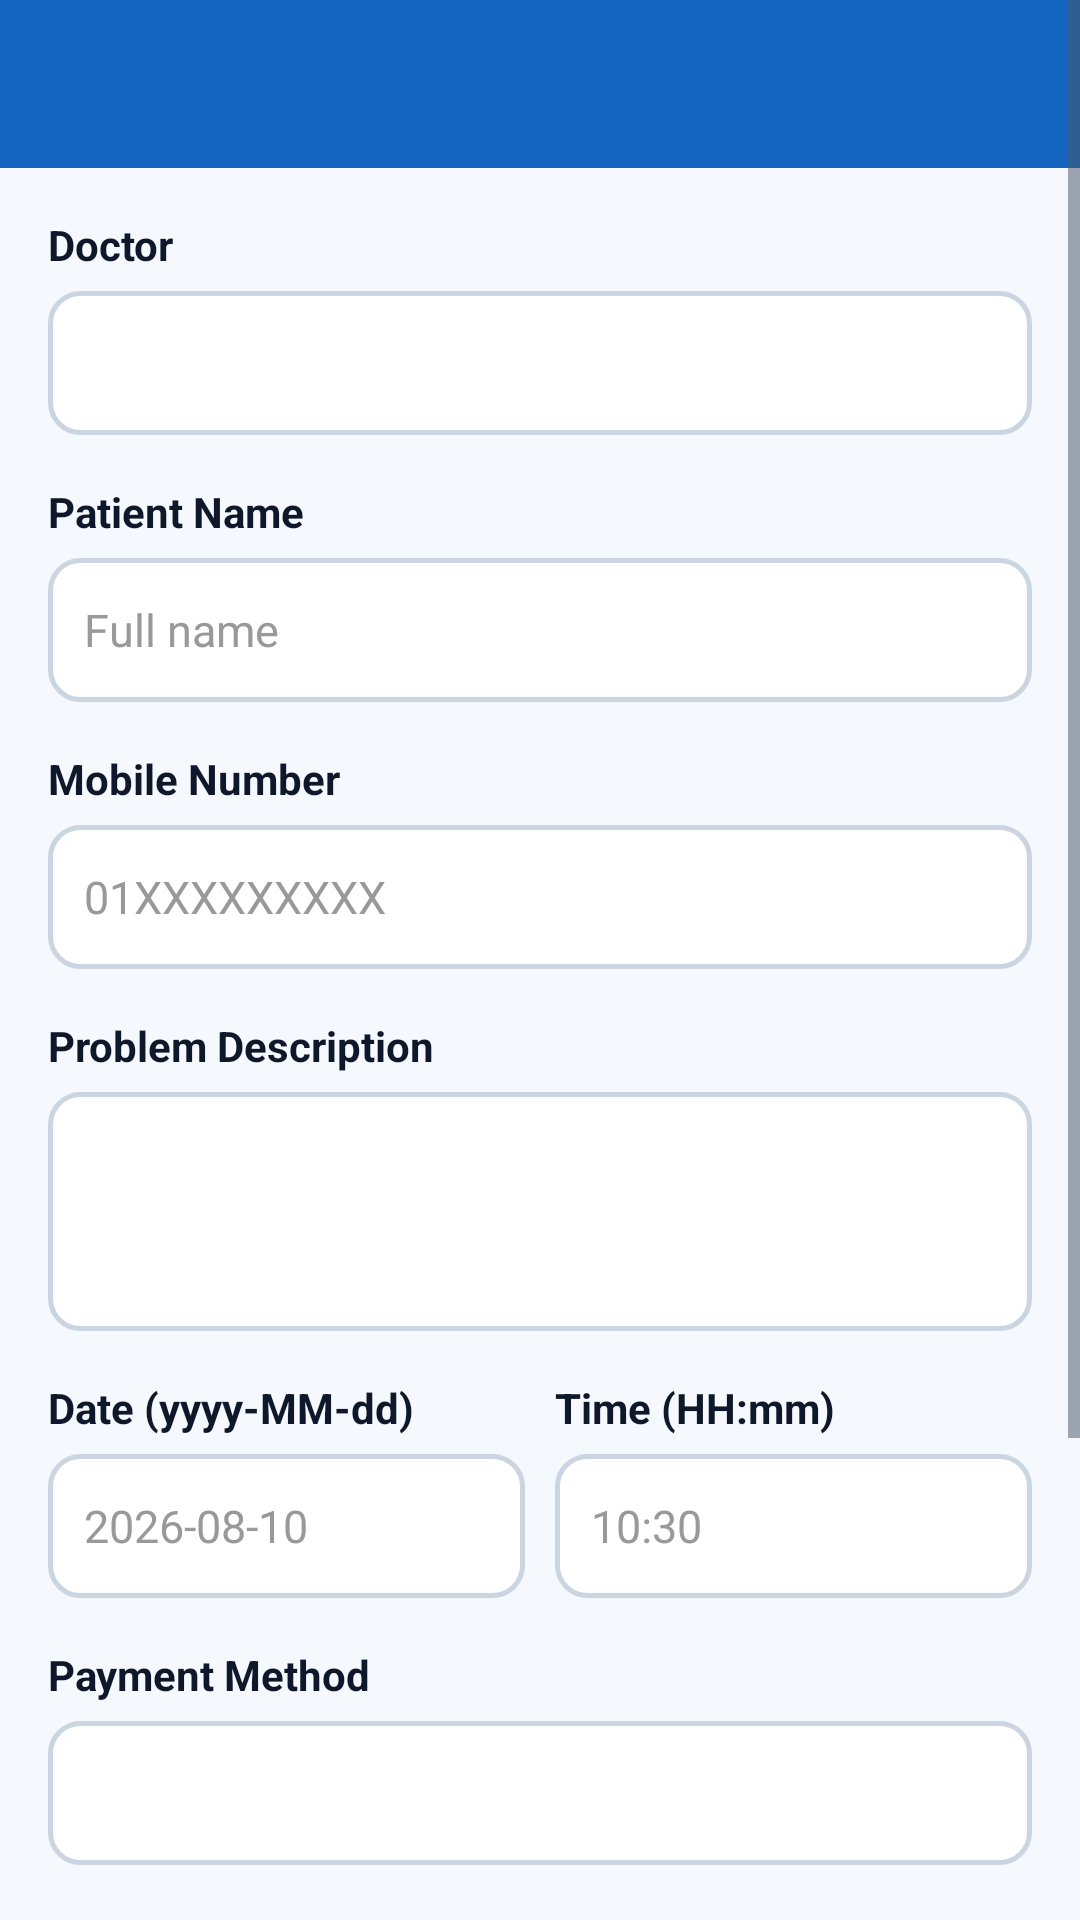

Produce the Android XML layout that renders to this screen, including the resource entries it uses.
<!-- AndroidManifest.xml: application theme Theme.EliteCareHospital -->
<!-- res/layout/activity_book_appointment.xml -->
<?xml version="1.0" encoding="utf-8"?>
<ScrollView xmlns:android="http://schemas.android.com/apk/res/android"
    xmlns:app="http://schemas.android.com/apk/res-auto"
    android:layout_width="match_parent"
    android:layout_height="match_parent">

    <LinearLayout
        android:layout_width="match_parent"
        android:layout_height="wrap_content"
        android:orientation="vertical">

        <com.google.android.material.appbar.AppBarLayout
            android:layout_width="match_parent"
            android:layout_height="wrap_content"
            android:background="@color/primary">

            <androidx.appcompat.widget.Toolbar
                android:id="@+id/toolbar"
                android:layout_width="match_parent"
                android:layout_height="?attr/actionBarSize"
                android:background="@color/primary"
                app:titleTextColor="@color/white" />

        </com.google.android.material.appbar.AppBarLayout>

        <LinearLayout
            android:layout_width="match_parent"
            android:layout_height="wrap_content"
            android:orientation="vertical"
            android:padding="16dp">

            <TextView
                android:layout_width="wrap_content"
                android:layout_height="wrap_content"
                android:text="Doctor"
                android:textColor="@color/text_primary"
                android:textSize="14sp"
                android:textStyle="bold" />

            <Spinner
                android:id="@+id/spinnerDoctor"
                android:layout_width="match_parent"
                android:layout_height="48dp"
                android:layout_marginTop="6dp"
                android:background="@drawable/bg_edittext"
                android:paddingHorizontal="12dp"
                android:spinnerMode="dropdown" />

            <TextView
                android:layout_width="wrap_content"
                android:layout_height="wrap_content"
                android:layout_marginTop="16dp"
                android:text="Patient Name"
                android:textColor="@color/text_primary"
                android:textSize="14sp"
                android:textStyle="bold" />

            <EditText
                android:id="@+id/etPatientName"
                android:layout_width="match_parent"
                android:layout_height="48dp"
                android:layout_marginTop="6dp"
                android:background="@drawable/bg_edittext"
                android:hint="Full name"
                android:importantForAutofill="no"
                android:paddingHorizontal="12dp"
                android:singleLine="true"
                android:textColor="@color/text_primary"
                android:textColorHint="#999999"
                android:textSize="15sp" />

            <TextView
                android:layout_width="wrap_content"
                android:layout_height="wrap_content"
                android:layout_marginTop="16dp"
                android:text="Mobile Number"
                android:textColor="@color/text_primary"
                android:textSize="14sp"
                android:textStyle="bold" />

            <EditText
                android:id="@+id/etMobile"
                android:layout_width="match_parent"
                android:layout_height="48dp"
                android:layout_marginTop="6dp"
                android:background="@drawable/bg_edittext"
                android:hint="01XXXXXXXXX"
                android:importantForAutofill="no"
                android:inputType="phone"
                android:paddingHorizontal="12dp"
                android:singleLine="true"
                android:textColor="@color/text_primary"
                android:textColorHint="#999999"
                android:textSize="15sp" />

            <TextView
                android:layout_width="wrap_content"
                android:layout_height="wrap_content"
                android:layout_marginTop="16dp"
                android:text="Problem Description"
                android:textColor="@color/text_primary"
                android:textSize="14sp"
                android:textStyle="bold" />

            <EditText
                android:id="@+id/etProblem"
                android:layout_width="match_parent"
                android:layout_height="wrap_content"
                android:layout_marginTop="6dp"
                android:background="@drawable/bg_edittext"
                android:gravity="top"
                android:importantForAutofill="no"
                android:minLines="3"
                android:padding="12dp"
                android:textColor="@color/text_primary"
                android:textColorHint="#999999"
                android:textSize="15sp" />

            <LinearLayout
                android:layout_width="match_parent"
                android:layout_height="wrap_content"
                android:layout_marginTop="16dp"
                android:orientation="horizontal">

                <LinearLayout
                    android:layout_width="0dp"
                    android:layout_height="wrap_content"
                    android:layout_weight="1"
                    android:orientation="vertical">

                    <TextView
                        android:layout_width="wrap_content"
                        android:layout_height="wrap_content"
                        android:text="Date (yyyy-MM-dd)"
                        android:textColor="@color/text_primary"
                        android:textSize="14sp"
                        android:textStyle="bold" />

                    <EditText
                        android:id="@+id/etDate"
                        android:layout_width="match_parent"
                        android:layout_height="48dp"
                        android:layout_marginTop="6dp"
                        android:background="@drawable/bg_edittext"
                        android:hint="2026-08-10"
                        android:importantForAutofill="no"
                        android:paddingHorizontal="12dp"
                        android:singleLine="true"
                        android:textColor="@color/text_primary"
                        android:textColorHint="#999999"
                        android:textSize="15sp" />

                </LinearLayout>

                <LinearLayout
                    android:layout_width="0dp"
                    android:layout_height="wrap_content"
                    android:layout_marginStart="10dp"
                    android:layout_weight="1"
                    android:orientation="vertical">

                    <TextView
                        android:layout_width="wrap_content"
                        android:layout_height="wrap_content"
                        android:text="Time (HH:mm)"
                        android:textColor="@color/text_primary"
                        android:textSize="14sp"
                        android:textStyle="bold" />

                    <EditText
                        android:id="@+id/etTime"
                        android:layout_width="match_parent"
                        android:layout_height="48dp"
                        android:layout_marginTop="6dp"
                        android:background="@drawable/bg_edittext"
                        android:hint="10:30"
                        android:importantForAutofill="no"
                        android:paddingHorizontal="12dp"
                        android:singleLine="true"
                        android:textColor="@color/text_primary"
                        android:textColorHint="#999999"
                        android:textSize="15sp" />

                </LinearLayout>

            </LinearLayout>

            <TextView
                android:layout_width="wrap_content"
                android:layout_height="wrap_content"
                android:layout_marginTop="16dp"
                android:text="Payment Method"
                android:textColor="@color/text_primary"
                android:textSize="14sp"
                android:textStyle="bold" />

            <Spinner
                android:id="@+id/spinnerPayment"
                android:layout_width="match_parent"
                android:layout_height="48dp"
                android:layout_marginTop="6dp"
                android:background="@drawable/bg_edittext"
                android:paddingHorizontal="12dp"
                android:spinnerMode="dropdown" />

            <TextView
                android:layout_width="wrap_content"
                android:layout_height="wrap_content"
                android:layout_marginTop="16dp"
                android:text="Transaction ID (for bKash/Bank)"
                android:textColor="@color/text_primary"
                android:textSize="14sp"
                android:textStyle="bold" />

            <EditText
                android:id="@+id/etTransaction"
                android:layout_width="match_parent"
                android:layout_height="48dp"
                android:layout_marginTop="6dp"
                android:background="@drawable/bg_edittext"
                android:importantForAutofill="no"
                android:paddingHorizontal="12dp"
                android:singleLine="true"
                android:textColor="@color/text_primary"
                android:textColorHint="#999999"
                android:textSize="15sp" />

            <ProgressBar
                android:id="@+id/progressBar"
                android:layout_width="wrap_content"
                android:layout_height="wrap_content"
                android:layout_gravity="center_horizontal"
                android:layout_marginTop="16dp"
                android:visibility="gone" />

            <TextView
                android:id="@+id/tvRate"
                android:layout_width="match_parent"
                android:layout_height="wrap_content"
                android:layout_marginTop="14dp"
                android:background="@drawable/bg_card"
                android:fontFamily="sans-serif-medium"
                android:gravity="center"
                android:padding="12dp"
                android:textColor="@color/primary"
                android:textSize="15sp"
                android:visibility="gone" />

            <Button
                android:id="@+id/btnCheckRate"
                android:layout_width="match_parent"
                android:layout_height="52dp"
                android:layout_marginTop="14dp"
                android:backgroundTint="@color/accent"
                android:text="CHECK CONSULTATION RATE"
                android:textColor="@color/white"
                android:textSize="15sp" />

            <Button
                android:id="@+id/btnConfirm"
                android:layout_width="match_parent"
                android:layout_height="52dp"
                android:layout_marginTop="10dp"
                android:backgroundTint="@color/primary"
                android:text="CONFIRM BOOKING"
                android:textColor="@color/white"
                android:textSize="15sp" />

        </LinearLayout>
    </LinearLayout>
</ScrollView>
<!-- resources referenced by this layout -->
<resources>
  <color name="accent">#0288D1</color>
  <color name="primary">#1565C0</color>
  <color name="text_primary">#0F172A</color>
  <color name="white">#FFFFFFFF</color>
  <!-- drawable bg_card (drawable) -->
  <?xml version="1.0" encoding="utf-8"?>
  <shape xmlns:android="http://schemas.android.com/apk/res/android"
      android:shape="rectangle">
      <solid android:color="@color/card_white" />
      <corners android:radius="12dp" />
      <stroke
          android:width="1dp"
          android:color="@color/divider" />
  </shape>
  <!-- drawable bg_edittext (drawable) -->
  <?xml version="1.0" encoding="utf-8"?>
  <shape xmlns:android="http://schemas.android.com/apk/res/android"
      android:shape="rectangle">
      <solid android:color="@color/card_white" />
      <corners android:radius="10dp" />
      <stroke
          android:width="1.5dp"
          android:color="@color/border" />
  </shape>
  <style name="Theme.EliteCareHospital" parent="Theme.MaterialComponents.DayNight.NoActionBar">
          <item name="colorPrimary">@color/primary</item>
          <item name="colorPrimaryVariant">@color/primary_dark</item>
          <item name="colorOnPrimary">@color/white</item>
          <item name="colorSecondary">@color/accent</item>
          <item name="colorSecondaryVariant">@color/accent_dark</item>
          <item name="colorOnSecondary">@color/white</item>
          <item name="android:statusBarColor">@color/primary_dark</item>
          <item name="android:navigationBarColor">@color/background</item>
          <item name="android:windowBackground">@color/background</item>
          <item name="android:textColorPrimary">@color/text_primary</item>
          <item name="android:textColorSecondary">@color/text_secondary</item>
          <item name="android:textColorHint">@color/text_hint</item>
          <item name="android:textColor">@color/text_primary</item>
          <item name="android:spinnerItemStyle">@style/SpinnerItemStyle</item>
          <item name="android:spinnerDropDownItemStyle">@style/SpinnerDropdownStyle</item>
      </style>
  <color name="card_white">#FFFFFF</color>
  <color name="divider">#E2E8F0</color>
  <color name="border">#CBD5E1</color>
  <color name="primary_dark">#0D47A1</color>
  <color name="accent_dark">#01579B</color>
  <color name="background">#F5F8FC</color>
  <color name="text_secondary">#475569</color>
  <color name="text_hint">#94A3B8</color>
  <style name="SpinnerItemStyle" parent="Widget.AppCompat.DropDownItem.Spinner">
          <item name="android:textColor">@color/text_primary</item>
          <item name="android:textSize">15sp</item>
          <item name="android:padding">12dp</item>
      </style>
  <style name="SpinnerDropdownStyle" parent="Widget.AppCompat.DropDownItem.Spinner">
          <item name="android:textColor">@color/text_primary</item>
          <item name="android:textSize">15sp</item>
          <item name="android:padding">12dp</item>
          <item name="android:background">#FFFFFF</item>
      </style>
</resources>
